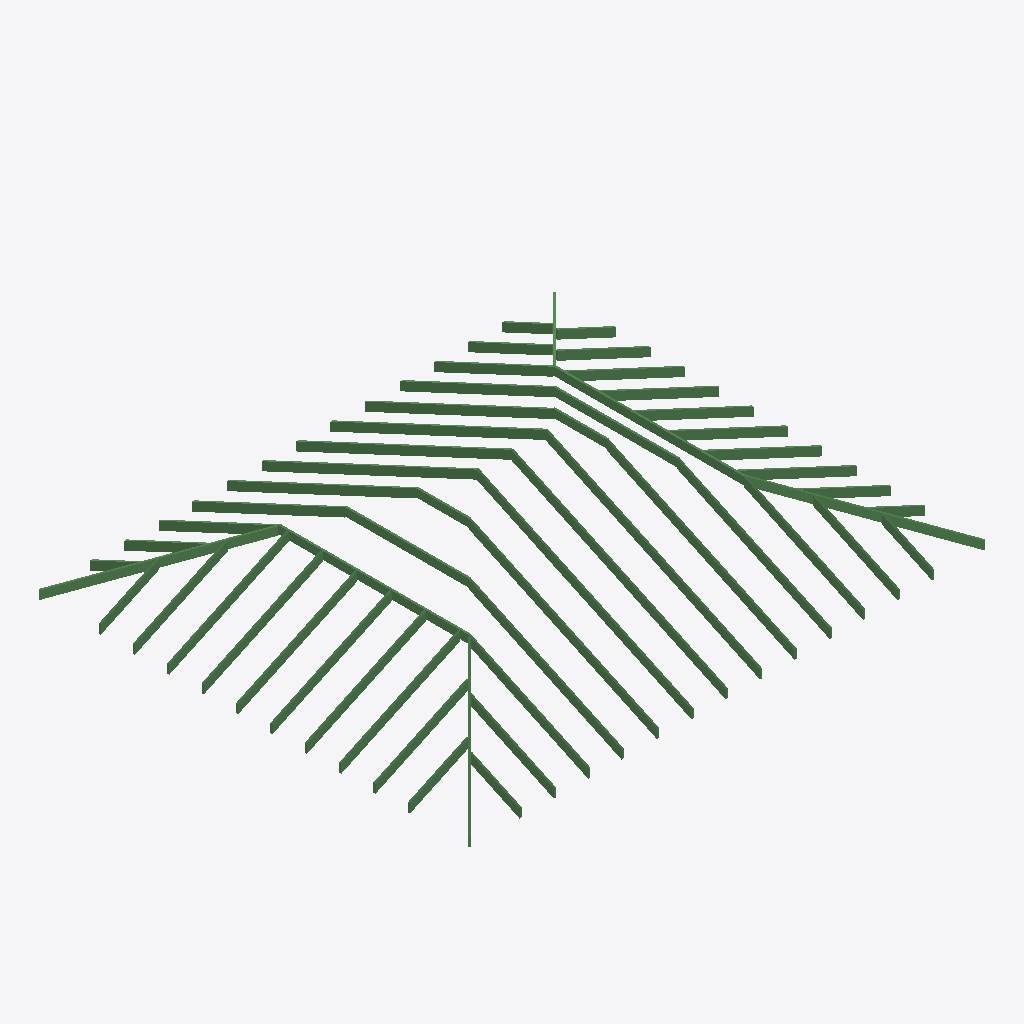
Isometric view of an IFC building model (IFC-SPF (STEP), schema IFC4, length unit millimetre), seen from the south-west, elements coloured by IFC class: 56 beams (green).
Extent 9.2 m × 7.6 m × 1.9 m (x, y, z). Storeys (1): 0. Story at 0.00 m. Elements (56): 56 IfcBeam.

HEADER;
FILE_DESCRIPTION(('ViewDefinition [Design_Transfer_View]','ExchangeRequirement [Architecture]','Option [Elements to export: Visible elements (on all stories)]','Option [Partial Structure Display: Entire Model]','Option [IFC Domain: All]','Option [Structural Function: All Elements]','Option [Convert Grid elements: On]','Option [Split complex elements: Off]','[22 more]'),'2;1');
FILE_NAME('C:\\Users\\bello\\Downloads\\CadTech_Truss_Studio (2)\\Example Impoting files\\T','2026-10-02T15:30:09',('Architect'),('Building Designer Office'),'DDS_IFC v3.0','Graphisoft - Archicad - 28.4.0','The authorising person');
FILE_SCHEMA(('IFC4'));
ENDSEC;
DATA;
#1=IFCPROJECT('344O7vICcwH8qAEnwJDjSU',#2,'Project',$,$,$,$,(#3),#4);
#25=IFCSITE('20FpTZCqJy2vhVJYtjuIce',#2,'Site',$,$,#103,$,$,.ELEMENT.,(47,33,34,920000),(19,3,17,172000),0.0,$,$);
#233=IFCBUILDING('00tMo7QcxqWdIGvc4sMN2A',#2,'Building',$,$,#232,$,$,.ELEMENT.,$,$,$);
#767=IFCBUILDINGSTOREY('1$$CFLBYP0t8y4lLcVUnx5',#2,'0. Story',$,$,#414,$,$,.ELEMENT.,0.0);
#288=IFCBEAM('2tqcvLdDv2chJcZpJ5NAuM',#2,'BMR - 023',$,$,#522,#141,'B7D26E55-9CDE-429A-B4E6-8F34C55CAE16',.BEAM.);
#337=IFCBEAM('3IbApjIJv4lvqCDcCg6Rxo',#2,'BMR - 023',$,$,#619,#173,'D294ACED-493E-44BF-9D0C-36632A19BEF2',.BEAM.);
#310=IFCBEAM('1qGwY2T4T7OANfpVsU9vA7',#2,'BMR - 023',$,$,#565,#155,'7443A882-7447-4760-A5E9-CDFD9E279287',.BEAM.);
#343=IFCBEAM('2FrzJCPcL0dQD9BFn_SMsA',#2,'BMR - 023',$,$,#631,#177,'8FD7D4CC-6665-409D-A349-2CFC7E716D8A',.BEAM.);
#269=IFCBEAM('3sCXtxnfHFqwEzT3z5Nz1P',#2,'BMR - 023',$,$,#485,#129,'F6321DFB-C694-4FD3-A3BD-743F455FD059',.BEAM.);
#325=IFCBEAM('3Oza_Qg3f4vQiw7jg1Fc0K',#2,'BMR - 007',$,$,#595,#165,'D8F64F9A-A83A-44E5-AB3A-1EDA813E6014',.BEAM.);
#236=IFCBEAM('0xzxTVKkf1fRWLoWy4AVA6',#2,'BMR - 007',$,$,#419,#107,'3BF7B75F-52EA-41A5-B815-CA0F0429F286',.BEAM.);
#307=IFCBEAM('0Mseg_nqv57Bo7_KO4mAdf',#2,'BMR - 023',$,$,#559,#153,'16DA8ABE-C74E-451C-BC87-F94604C0A9E9',.BEAM.);
#334=IFCBEAM('02e0mwz$b33gXuKnWKQIIv',#2,'BMR - 023',$,$,#613,#171,'02A00C3A-F7F9-430E-A878-5318146924B9',.BEAM.);
#313=IFCBEAM('23fQZbyvvB8OQd3S0kfmOF',#2,'BMR - 023',$,$,#571,#157,'83A5A8E5-F39E-4B21-86A7-0DC02EA7060F',.BEAM.);
#383=IFCBEAM('2WkoB8ohn808vZ_JLfG_TN',#2,'BMR - 023',$,$,#710,#203,'A0BB22C8-CABC-4800-8E63-F9356943E757',.BEAM.);
#340=IFCBEAM('0GXuIFeVH1HQv$3mOumrW7',#2,'BMR - 023',$,$,#625,#175,'1087848F-A1F4-4145-AE7F-0F0638C35807',.BEAM.);
#282=IFCBEAM('0N63iOAVr1c9MrTKwl1JCZ',#2,'BMR - 023',$,$,#510,#137,'17183B18-29FD-4198-95B5-754EAF053323',.BEAM.);
#349=IFCBEAM('3sbBvBP8n5dhnIAq5RBbla',#2,'BMR - 023',$,$,#643,#181,'F694BE4B-648C-459E-BC52-2B415B2E5BE4',.BEAM.);
#254=IFCBEAM('2pyu9pcf17ze7dw6TtD9eL',#2,'BMR - 023',$,$,#455,#119,'B3F38273-9A90-47F6-81E7-E86777349A15',.BEAM.);
#273=IFCBEAM('2LyeaBcF5Blx4utGR4kaxe',#2,'BMR - 023',$,$,#492,#131,'95F2890B-98F1-4BBF-B138-DD06C4BA4EE8',.BEAM.);
#346=IFCBEAM('33LW5P3m50dPlOWKJ5OSA3',#2,'BMR - 023',$,$,#637,#179,'C3560159-0F01-409D-9BD8-8144C561C283',.BEAM.);
#257=IFCBEAM('2F7MWjhkD41g_gNaCbmnKx',#2,'BMR - 023',$,$,#461,#121,'8F1D682D-AEE3-4406-AFAA-5E4325C3153B',.BEAM.);
#276=IFCBEAM('15OF052yH4gRjWLW0CNhIE',#2,'BMR - 007',$,$,#498,#133,'4560F005-0BC4-44A9-BB60-56000C5EB48E',.BEAM.);
#319=IFCBEAM('2pk2$qYdz7WgeztYrhjchF',#2,'BMR - 007',$,$,#583,#161,'B3B82FF4-8A7F-4782-AA3D-DE2D6BB66ACF',.BEAM.);
#260=IFCBEAM('3wMZXI8ZD5ZOAvLeQUx8sf',#2,'BMR - 007',$,$,#467,#123,'FA5A3852-2233-458D-82B9-56869EEC8DA9',.BEAM.);
#266=IFCBEAM('1KaFKuuMj9UxEBdSNPZsFh',#2,'BMR - 007',$,$,#479,#127,'5490F538-E16B-497B-B38B-9DC5D98F63EB',.BEAM.);
#304=IFCBEAM('3aDnT7up57GOvDY3BxdCdt',#2,'BMR - 007',$,$,#553,#151,'E4371747-E331-4741-8E4D-8832FB9CC9F7',.BEAM.);
#355=IFCBEAM('3eekK9bsD87wz5NAF$3mvB',#2,'BMR - 023',$,$,#655,#185,'E8A2E509-9763-481F-AF45-5CA3FF0F0E4B',.BEAM.);
#316=IFCBEAM('1_1tJaon13quRi8uS2SrWy',#2,'BMR - 007',$,$,#577,#159,'7E0774E4-CB10-43D3-86EC-23870273583C',.BEAM.);
#285=IFCBEAM('2zB4E2fwn0ZvJunKiDswGB',#2,'BMR - 023',$,$,#516,#139,'BD2C4382-A7AC-408F-94F8-C54B0DDBA40B',.BEAM.);
#251=IFCBEAM('3Um2oP0Gf5IB15cjCtQz3q',#2,'BMR - 023',$,$,#449,#117,'DEC02C99-010A-4548-B045-9AD3376BD0F4',.BEAM.);
#387=IFCBEAM('2Uz0tcONj6Kv6PPNfi5vEA',#2,'BMR - 023',$,$,#717,#205,'9EF40DE6-617B-4653-9199-657A6C17938A',.BEAM.);
#352=IFCBEAM('0tZIfGl6TFg8lHO05YBICK',#2,'BMR - 023',$,$,#649,#183,'378D2A50-BC67-4FA8-8BD1-6001622D2314',.BEAM.);
#298=IFCBEAM('2yhR2fiCD5uPamP5jeI3YE',#2,'BMR - 007',$,$,#541,#147,'BCADB0A9-B0C3-45E1-9930-645B6848388E',.BEAM.);
#247=IFCBEAM('28$Ol1N5rAIOLh1ELxQj7I',#2,'BMR - 007',$,$,#442,#115,'88FD8BC1-5C5D-4A49-856B-04E57B6AD1D2',.BEAM.);
#331=IFCBEAM('3iyR8JVpjAyAfMHIbZlE4F',#2,'BMR - 007',$,$,#607,#169,'ECF1B213-7F3B-4AF0-AA56-452963BCE10F',.BEAM.);
#367=IFCBEAM('3xG58jB_fFyvxCHLytmYm3',#2,'BMR - 007',$,$,#679,#193,'FB40522D-2FEA-4FF3-9ECC-455F37C22C03',.BEAM.);
#376=IFCBEAM('1pXU44R_15EBuB$fpqGUd2',#2,'BMR - 007',$,$,#697,#199,'7385E104-6FE0-4538-BE0B-FE9CF441E9C2',.BEAM.);
#379=IFCBEAM('15OJFE1PT5xhEDEN5KfRoC',#2,'BMR - 007',$,$,#703,#201,'456133CE-0597-45EE-B38D-397154A5BC8C',.BEAM.);
#364=IFCBEAM('0fFBT3obP8SelNk$xbdN_c',#2,'BMR - 007',$,$,#673,#191,'293CB743-CA56-4872-8BD7-BBFEE59D7FA6',.BEAM.);
#400=IFCBEAM('3zKEHZ7IL2fRDRMWcWZMeF',#2,'BMR - 007',$,$,#742,#213,'FD50E463-1D25-42A5-B35B-5A09A08D6A0F',.BEAM.);
#403=IFCBEAM('3XxO3bxMj1x8YJ5Dlq9Ken',#2,'BMR - 023',$,$,#748,#215,'E1ED80E5-ED6B-41EC-8893-14DBF4254A31',.BEAM.);
#322=IFCBEAM('2PG5ng9e1D7f484of$Q_Gt',#2,'BMR - 023',$,$,#589,#163,'99405C6A-2680-4D1E-9108-132A7F6BE437',.BEAM.);
#291=IFCBEAM('3FhvRVBYD4ePgC3wwWuT48',#2,'BMR - 023',$,$,#528,#143,'CFAF96DF-2E23-44A1-9A8C-0FAEA0E1D108',.BEAM.);
#370=IFCBEAM('3i0n0YI6v9egNXnisUo_G9',#2,'BMR - 007',$,$,#685,#195,'EC031022-486E-49A2-A5E1-C6CD9ECBE409',.BEAM.);
#358=IFCBEAM('0StAn_cc19vxI_m8X9CvoD',#2,'BMR - 023',$,$,#661,#187,'1CDCAC7E-9A60-49E7-B4BE-C08849339C8D',.BEAM.);
#394=IFCBEAM('1wc3BZ_wH4281t8yyUKAfF',#2,'BMR - 007',$,$,#730,#209,'7A9832E3-FBA4-4408-8077-23CF1E50AA4F',.BEAM.);
#301=IFCBEAM('1ngR20MTrEAf3uaQU3yd_F',#2,'BMR - 007',$,$,#547,#149,'71A9B080-59DD-4E2A-90F8-91A783F27F8F',.BEAM.);
#244=IFCBEAM('25zjzNHHv4BOuJbXgs5$C2',#2,'BMR - 007',$,$,#436,#113,'85F6DF57-451E-442D-8E13-961AB617F302',.BEAM.);
#279=IFCBEAM('3TYmWBi8D548_B1E3Q9nEw',#2,'BMR - 023',$,$,#504,#135,'DD8B080B-B083-4510-8F8B-04E0DA2713BA',.BEAM.);
#406=IFCBEAM('1knG2MNxj5tABuyopA22$_',#2,'BMR - 023',$,$,#754,#217,'6EC50096-5FBB-45DC-A2F8-F32CCA082FFE',.BEAM.);
#241=IFCBEAM('08VCZkpDH9$fzrYnrG5ZhK',#2,'BMR - 023',$,$,#430,#111,'087CC8EE-CCD4-49FE-9F75-8B1D50163AD4',.BEAM.);
#373=IFCBEAM('3_LwwRBIn0LRkDj5a2O4Gx',#2,'BMR - 007',$,$,#691,#197,'FE57AE9B-2D2C-4055-BB8D-B4590260443B',.BEAM.);
#328=IFCBEAM('2f4psHfAzD$B_Z7sGGqVEN',#2,'BMR - 007',$,$,#601,#167,'A9133D91-A4AF-4DFC-BFA3-1F6410D1F397',.BEAM.);
#295=IFCBEAM('2iR42nAVv5JPcV8ObTHBTr',#2,'BMR - 023',$,$,#535,#145,'AC6C40B1-29FE-454D-999F-21895D44B775',.BEAM.);
#391=IFCBEAM('3akkza54DC1Rb2gJNDbCCv',#2,'BMR - 023',$,$,#724,#207,'E4BAEF64-1443-4C05-B942-A935CD94C339',.BEAM.);
#361=IFCBEAM('3F9JvtiqT70By1BBzcSDJq',#2,'BMR - 023',$,$,#667,#189,'CF253E77-B347-4700-BF01-2CBF6670D4F4',.BEAM.);
#397=IFCBEAM('1WomQv48TBBvaiUddgYwtd',#2,'BMR - 007',$,$,#736,#211,'60CB06B9-1087-4B2F-992C-7A79EA8BADE7',.BEAM.);
#263=IFCBEAM('3lLgR0G7P16g329gGVWTr1',#2,'BMR - 023',$,$,#473,#125,'EF56A6C0-4076-411A-A0C2-26A41F81DD41',.BEAM.);
#409=IFCBEAM('11S4vlZlv9zReR8vXhH1wL',#2,'BMR - 007',$,$,#760,#219,'41704E6F-8EFE-49F5-BA1B-23986B441E95',.BEAM.);
ENDSEC;
